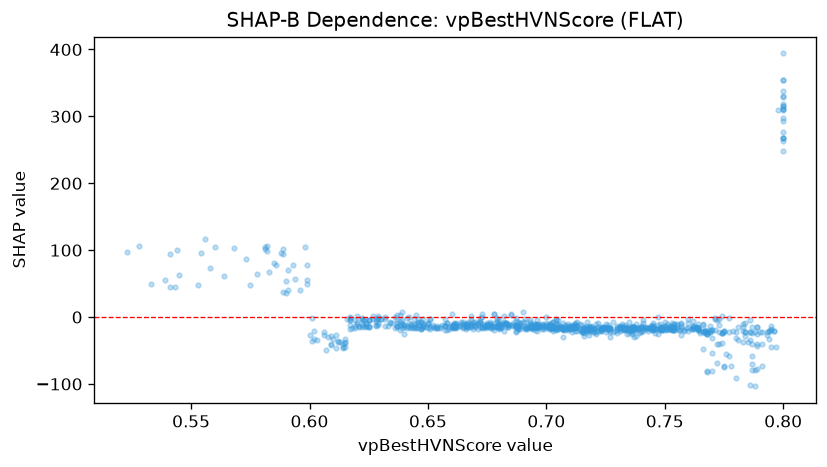

The file beside this chart, header and first rows:
feature_value, shap_value
0.727, -22.22
0.65, -9.685
0.761, -18.44
0.723, -17.19
0.696, -9.785
0.735, -23.29
0.787, -23.19
0.763, -14.63
0.666, -11.18
0.773, -22.66
0.607, -48.81
0.621, -13.66
0.796, -21.44
0.8, 297.4
0.769, -19.16
0.723, -17.25
0.791, -72.94
0.711, -15.44
0.694, -14.83
0.736, -15.61
0.731, -14.25
0.69, 7.872
0.713, -13.51
0.77, -19.75
0.578, 64.81
0.668, -11.81
0.689, -12.41
0.708, -12.95
0.733, -12.15
0.725, -14.51
0.775, -74.02
0.783, -10.47
0.612, -36.54
0.628, -11.77
0.724, -16.13
0.621, -15.3
0.745, -15.49
0.764, -10.11
0.632, 0.1895
0.724, -16.74
0.614, -45.1
0.753, -13.36
0.71, -17.87
0.781, -15.59
0.661, -13.94
0.704, -10.28
0.662, -11.65
0.732, -17.86
0.661, -8.881
0.687, -12.6
0.766, -10.52
0.732, -15.69
0.666, -10.9
0.645, 3.375
0.59, 53.46
0.694, -12.64
0.705, -10.31
0.696, -4.321
0.669, -7.526
0.564, 61.28
... 856 more rows
